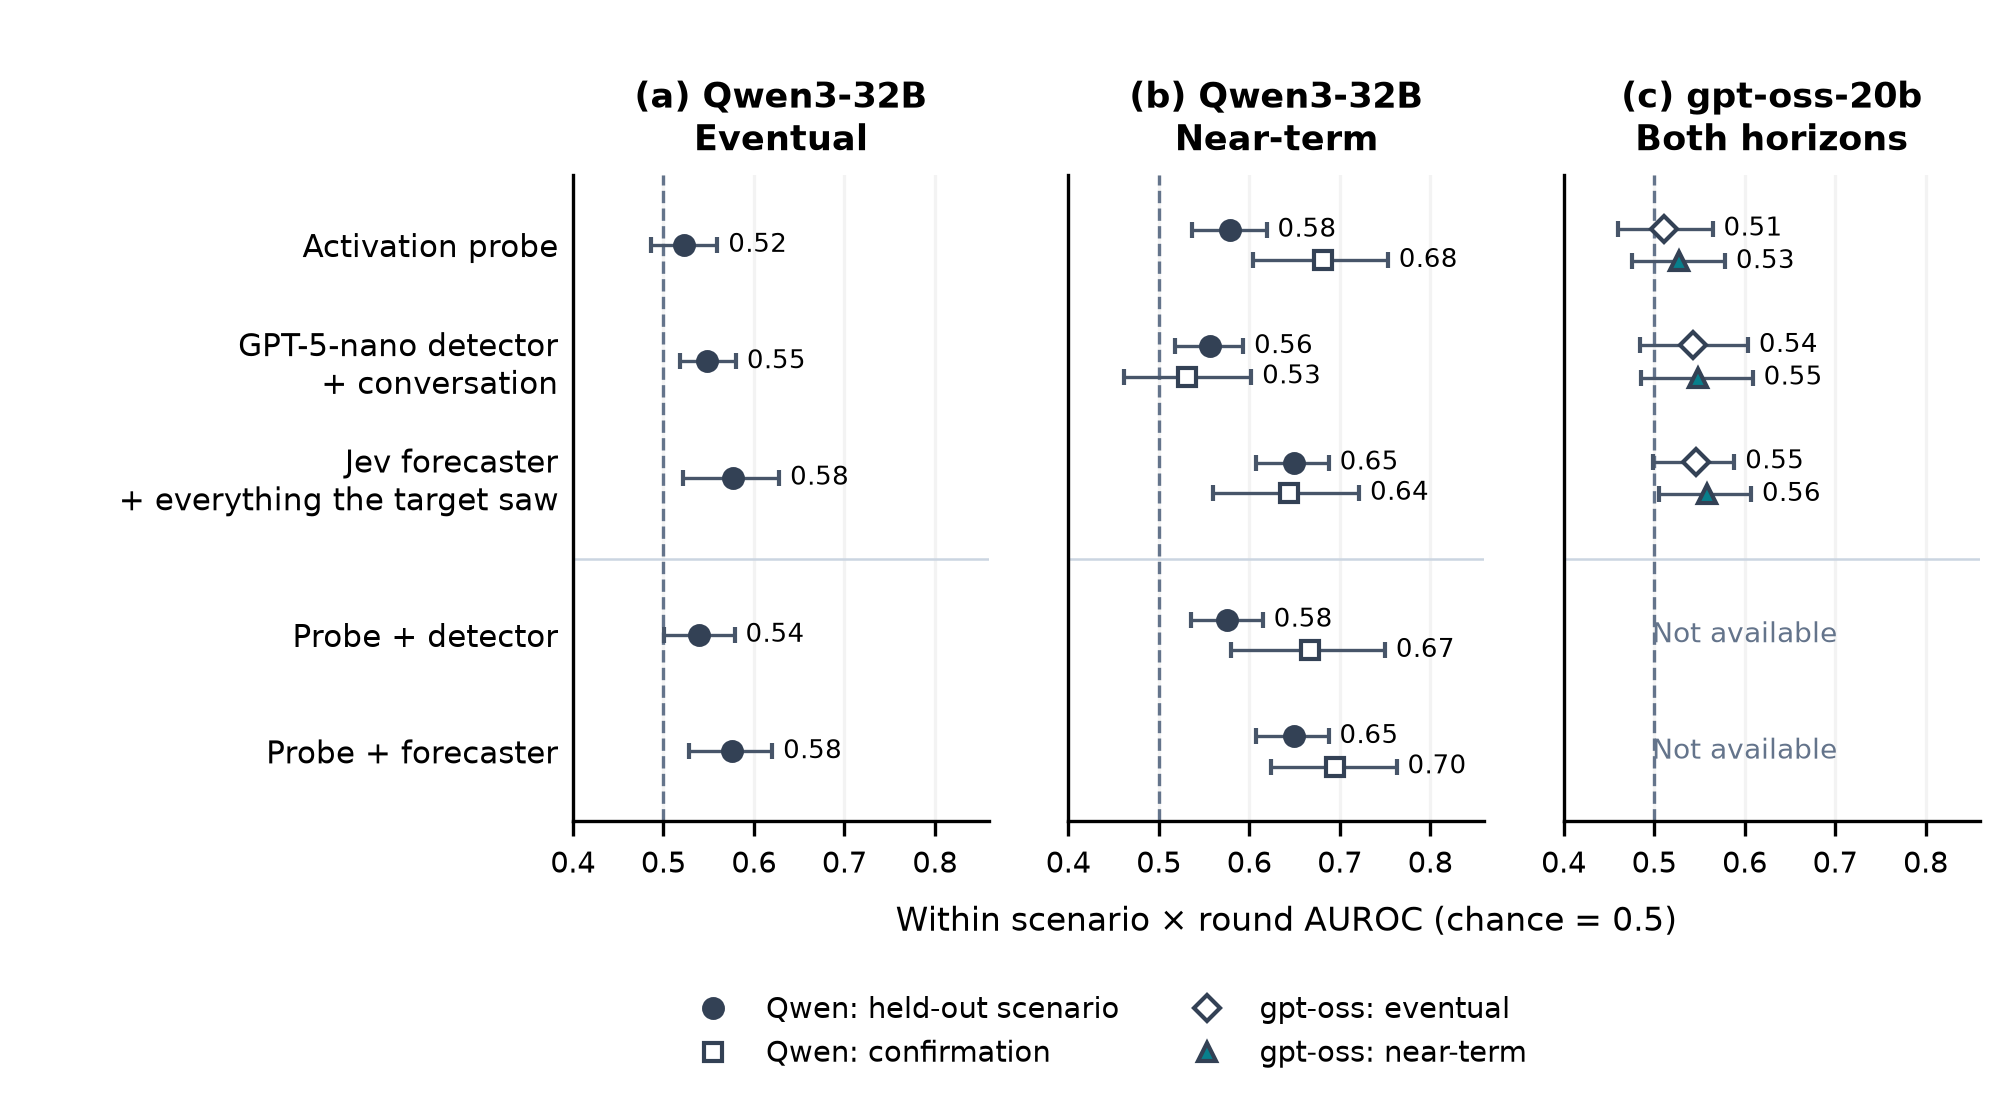

Data behind this chart, as committed beside it:
model, label, method, cohort, estimate, low, high, steps, positives, episodes
Qwen3-32B, eventual, nested, held-out scenario, 0.5229, 0.4862, 0.5598, 4697, 998, 241
Qwen3-32B, eventual, llm detector L2, held-out scenario, 0.5487, 0.5179, 0.5804, 4697, 998, 241
Qwen3-32B, eventual, jev forecaster L3, held-out scenario, 0.5773, 0.5212, 0.6281, 4697, 998, 241
Qwen3-32B, eventual, nano_probe, held-out scenario, 0.5396, 0.5005, 0.5788, 4697, 998, 241
Qwen3-32B, eventual, jev_probe, held-out scenario, 0.5754, 0.5286, 0.6204, 4697, 998, 241
gpt-oss-20b, eventual, nested, held-out scenario, 0.5115, 0.4606, 0.5648, 2059, 169, 238
gpt-oss-20b, eventual, llm detector L2, fixed monitor, 0.5426, 0.4848, 0.6038, 2059, 169, 238
gpt-oss-20b, eventual, jev forecaster L3, fixed monitor, 0.5464, 0.4984, 0.5887, 2059, 169, 238
Qwen3-32B, A_hazard, nested, held-out scenario, 0.5787, 0.5369, 0.6193, 4697, 250, 241
Qwen3-32B, A_hazard, nested, confirmation, 0.6814, 0.6039, 0.7533, 1787, 82, 89
Qwen3-32B, A_hazard, llm detector L2, held-out scenario, 0.5565, 0.5182, 0.5934, 4697, 250, 241
Qwen3-32B, A_hazard, llm detector L2, confirmation, 0.5317, 0.4619, 0.6023, 1787, 82, 89
Qwen3-32B, A_hazard, jev forecaster L3, held-out scenario, 0.6498, 0.6077, 0.688, 4697, 250, 241
Qwen3-32B, A_hazard, jev forecaster L3, confirmation, 0.6435, 0.5604, 0.7215, 1787, 82, 89
Qwen3-32B, A_hazard, nano_probe, held-out scenario, 0.5759, 0.5353, 0.6151, 4697, 250, 241
Qwen3-32B, A_hazard, nano_probe, confirmation, 0.6671, 0.5802, 0.7501, 1787, 82, 89
Qwen3-32B, A_hazard, jev_probe, held-out scenario, 0.649, 0.6078, 0.6878, 4697, 250, 241
Qwen3-32B, A_hazard, jev_probe, confirmation, 0.695, 0.6244, 0.763, 1787, 82, 89
gpt-oss-20b, A_hazard, nested, held-out scenario, 0.5276, 0.4759, 0.5785, 2059, 148, 238
gpt-oss-20b, A_hazard, llm detector L2, fixed monitor, 0.5483, 0.4853, 0.6091, 2059, 148, 238
gpt-oss-20b, A_hazard, jev forecaster L3, fixed monitor, 0.5584, 0.506, 0.6072, 2059, 148, 238
